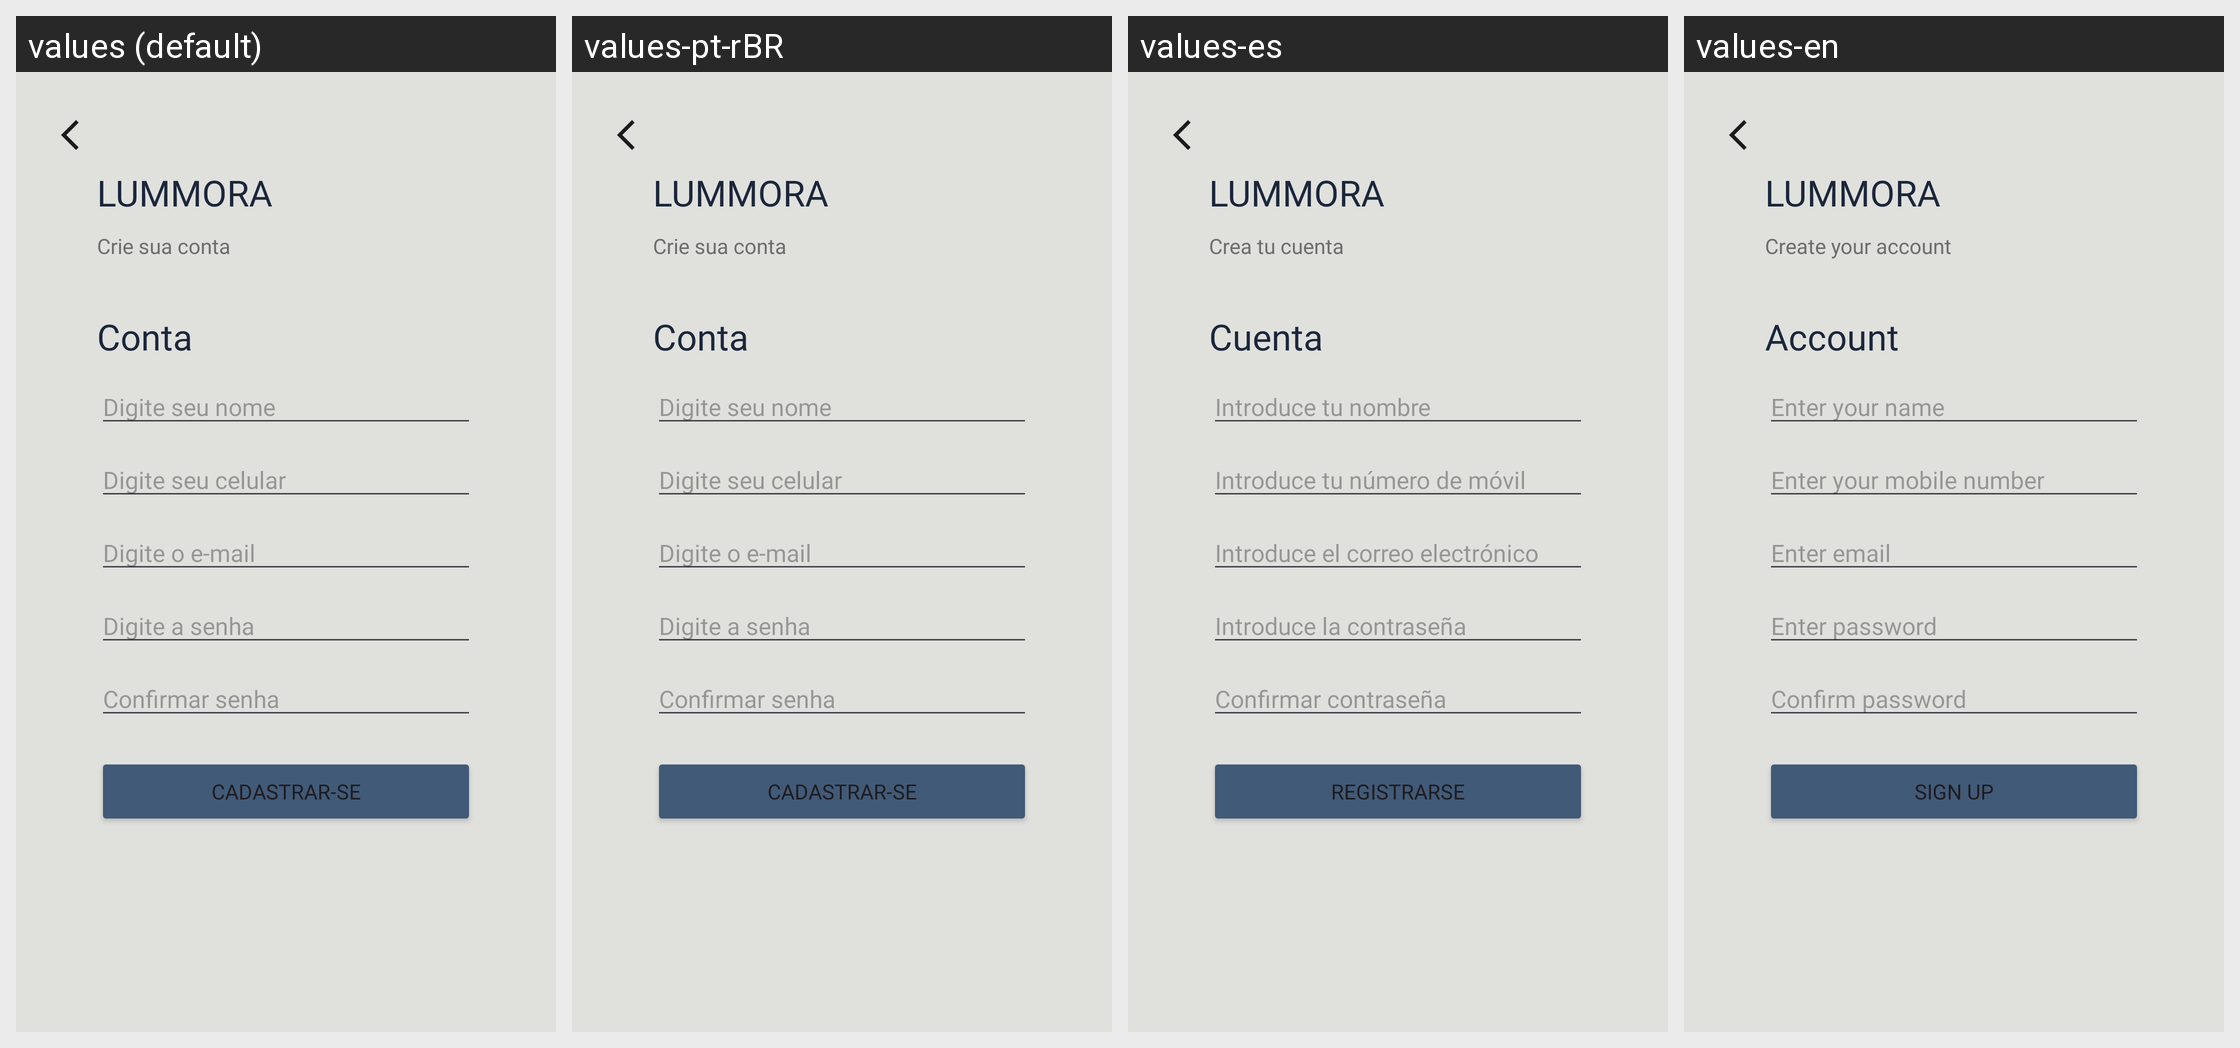

Here is an Android app screen in its default locale and in the app's own translations. Write out the translated-string differences for the strings that appear on this screen.
Android screen res/layout/activity_criar_conta.xml rendered under 4 locales, left to right: values (default), values-pt-rBR, values-es, values-en. Device: Nexus 5 (rendered at 1080×1920; each locale shown at half size, 540×960, under a caption strip naming it); theme Theme.Projeto_lummora.
Strings drawn on this screen, with the default value and each locale's value (text and hints the layout hard-codes, and strings that could not be matched under every locale, appear in the picture but are not listed):

cadastrar_se
  values: Cadastrar-se
  values-pt-rBR: Cadastrar-se
  values-es: Registrarse
  values-en: Sign Up

digite_a_senha
  values: Digite a senha
  values-pt-rBR: Digite a senha
  values-es: Introduce la contraseña
  values-en: Enter password

confirmar_senha
  values: Confirmar senha
  values-pt-rBR: Confirmar senha
  values-es: Confirmar contraseña
  values-en: Confirm password

digite_o_e_mail
  values: Digite o e-mail
  values-pt-rBR: Digite o e-mail
  values-es: Introduce el correo electrónico
  values-en: Enter email

digite_seu_celular
  values: Digite seu celular
  values-pt-rBR: Digite seu celular
  values-es: Introduce tu número de móvil
  values-en: Enter your mobile number

digite_seu_nome
  values: Digite seu nome
  values-pt-rBR: Digite seu nome
  values-es: Introduce tu nombre
  values-en: Enter your name

conta
  values: Conta
  values-pt-rBR: Conta
  values-es: Cuenta
  values-en: Account

lummora
  values: LUMMORA
  values-pt-rBR: LUMMORA
  values-es: LUMMORA
  values-en: LUMMORA

crie_sua_conta
  values: Crie sua conta
  values-pt-rBR: Crie sua conta
  values-es: Crea tu cuenta
  values-en: Create your account
